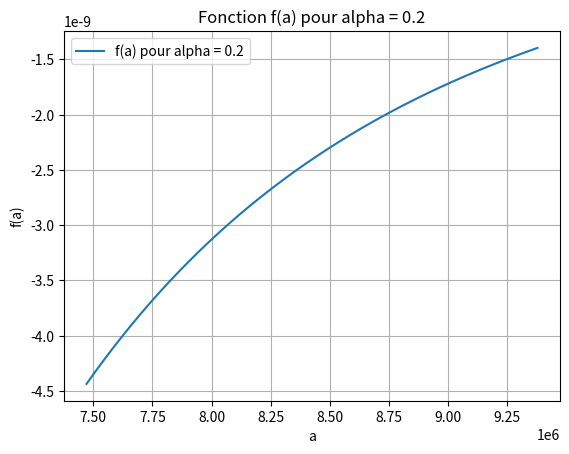
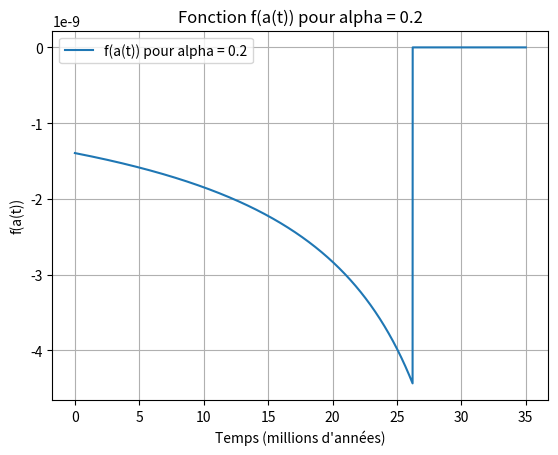
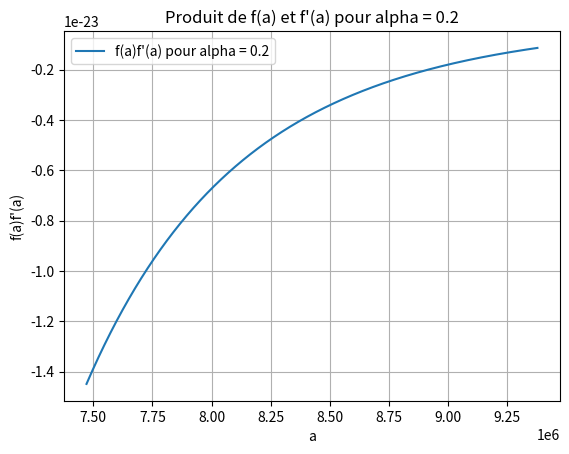

These figures' Python source, in order:
import numpy as np
import matplotlib.pyplot as plt

T = 3.5e7 * 365.25 * 24 * 3600 # 35 millions d'années en secondes
G = 6.67430e-11 # constante gravitationnelle
M0 = 6.4185e23 # masse de Mars
m = 1.06e16 # masse de Phobos
R = 3396.2e3 # rayon de Mars (en mètres)
k2 = 0.169 # nombre de Love de Mars : https://arxiv.org/html/2405.05519v1
a0 = 9377e3 # demi-grand axe phobos (en mètres)
omega_p = 2*np.pi/(24.622962*3600) # vitesse de rotation de Mars (rad/s)
roche = 2.2*R # distance de Roche pour Phobos (en mètres) : https://www.insu.cnrs.fr/fr/cnrsinfo/phobos-la-lune-condamnee-pourquoi-mars-va-eroder-puis-disloquer-son-satellite
alpha = 0.2 # Exposant de la loi de puissance

def E(alpha) : # sec/rad (Q = E^alpha X^alpha)
    match alpha :
        case 0.2 : return  1201*10**5*24*3600
        case 0.3 : return 81028*24*3600
        case 0.4 : return 2104*24*3600

def n(a) : # fréquence orbitale de Phobos (rad/s)  
    return np.sqrt(G*(M0+m)/a**3)

def X(a) : # fréquence de marée principale (s^(-1))
    return 2*np.abs(omega_p - n(a))

def Delta_t(a) : # lag temporel (s)
    return E(alpha)**(-alpha) * X(a)**(-(alpha+1))

def f1(a) : # dérivée du demi-grand axe (m/s)
    numerateur = 6* k2 * R**5 * n(a) * m * Delta_t(a)
    denominateur = M0 * a**4
    val = -numerateur/denominateur * (n(a) - omega_p)
    if type(a) == np.ndarray :
        for i in range(len(a)) :
            if a[i] < roche :
                val[i] = 0
        return val
    else :
        if a < roche :
            val = 0
        return val
    

def f(a) :
    val = -C0 * a**(-5.5) * (C1*a**(-1.5) - omega_p)**(-alpha)
    if type(a) == np.ndarray :
        for i in range(len(a)) :
            if a[i] < roche :
                val[i] = 0
        return val
    if a < roche :
        val = 0
    return val
    

from scipy.integrate import solve_ivp

def da_dt_for_solve_ivp(t, a):
    return [f1(a[0])]  # solve_ivp attend un tableau

def df_x(a) :
    return B0 * a**(-6.5) * (C1*a**(-1.5) - omega_p)**(-alpha) - B1 * a**(-8) * (C1*a**(-1.5) - omega_p)**(-(alpha+1))


def euler_explicite(a0, T, dt) :
    t = np.linspace(0, T, int(T/dt)) # temps de 0 à T avec nb_point points
    a = np.zeros(len(t)) # tableau pour stocker les valeurs de a
    a[0] = a0
    for i in range(1, len(t)) :
        a[i] = a[i-1] + f1(a[i-1]) * dt # Euler explicite
    return t, a


import time

start_time = time.time()
sol_ref = solve_ivp(
    da_dt_for_solve_ivp,
    t_span=(0, T),
    y0=[a0],
    method='RK45',
    rtol=1e-10,  # Tolérance relative très stricte
    atol=1e-3,   # Tolérance absolue (1 mm)
    dense_output=True
)
end_time = time.time()
print("\n-----------------------------------------------")
print(f"Temps de calcul pour RK45 : {(end_time - start_time)*1000:.0f} milisecondes.")


# Résolution numérique de l'ODE
dt = 10**2 # pas de temps en années
dt = dt * 365.25 * 24 * 3600
start_time = time.time()
t, a = euler_explicite(a0, T, dt)
end_time = time.time()
print(f"Temps de calcul pour Euler explicite : {(end_time - start_time)*1000:.0f} milisecondes.")
print("------------------------------------------")
a_ref = sol_ref.sol(t)[0]



# Calcul du coefficient de Lipschitz pour la fonction f sur [roche, a0]
print("\nOrdre de grandeur des constantes : \n")
C0 = 6*k2*R**5*m/M0 * E(alpha)**(-alpha) * np.sqrt(G*(M0+m)) * 2**(-(alpha+1))
print(f"Constante C0 = {C0:E}")
print("-----------------------------------------")

C1 = np.sqrt(G*(M0+m))
B0 = C0*5.5
B1 = B0*alpha

Intervalle_a = np.linspace(roche, a0, 10000)

Lipschitz = np.max(np.abs(df_x(Intervalle_a)))
print(f"Constante de Lipschitz L = {Lipschitz:E}")
print("----------------------------------------")

count = 0
for i in range(len(Intervalle_a)) :
    if n(Intervalle_a[i]) < omega_p :
        count += 1
if count > 0 :
    print(f"---> !!!! Attention : n(a) < omega_p pour {count} valeurs de a dans l'intervalle [roche, a0].")

M2 = np.max(np.abs(df_x(Intervalle_a)*f(Intervalle_a)))
print(f"Constante M2_max = {M2:E}")
M2 = np.max(np.abs(df_x(a_ref)*f(a_ref)))
print(f"Constante M2_optim = {M2:E}")
print("----------------------------------------")


print(f"Temps de simulation T = {T:E} secondes.")
print("----------------------------------------")

C2 = np.exp(Lipschitz * T)*M2*T/2
print(f"On a |y_n - y(t_n)| < {C2:E}*h")
print("----------------------------------------")

print(f"pour h = {dt:E} secondes :\n |y_n - y(t_n)| < {C2*dt:.2f} m.")

print(f" sup |met_Euler - met_RK45| = {np.max(np.abs(a - a_ref)):.2f} m.")


# Tracer de la courbe de f(a) pour alpha = 0.2
plt.figure()
plt.plot(Intervalle_a, f(Intervalle_a), label="f(a) pour alpha = 0.2")
plt.xlabel("a")
plt.ylabel("f(a)")
plt.title("Fonction f(a) pour alpha = 0.2")
plt.grid()
plt.legend()

# Tracer de la courbe f(a(t)) pour alpha = 0.2
plt.figure()
plt.plot(t/(365.25*24*3600e6), f(a_ref), label="f(a(t)) pour alpha = 0.2")
plt.xlabel("Temps (millions d'années)")
plt.ylabel("f(a(t))")
plt.title("Fonction f(a(t)) pour alpha = 0.2")
plt.grid()
plt.legend()

# Tracer de la courbe de f(a)f'(a) pour alpha = 0.2
plt.figure()
plt.plot(Intervalle_a, f(Intervalle_a)*df_x(Intervalle_a), label="f(a)f'(a) pour alpha = 0.2")
plt.xlabel("a")
plt.ylabel("f(a)f'(a)")
plt.title("Produit de f(a) et f'(a) pour alpha = 0.2")
plt.grid()
plt.legend()


plt.show()
